Run: headless pygame with SDL's dummy video driver; simulated clock (each Clock.tick advances the game by its frame time, no real sleeping); random seed 0; keys injected as events and as key.get_pressed() state; no mouse input.
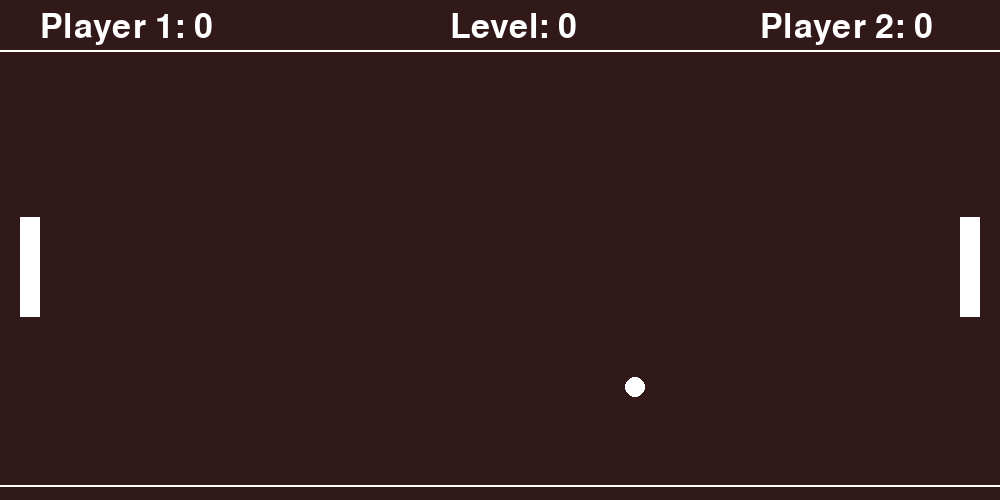
Frame 1 of 4 · flips 1–60 · no input
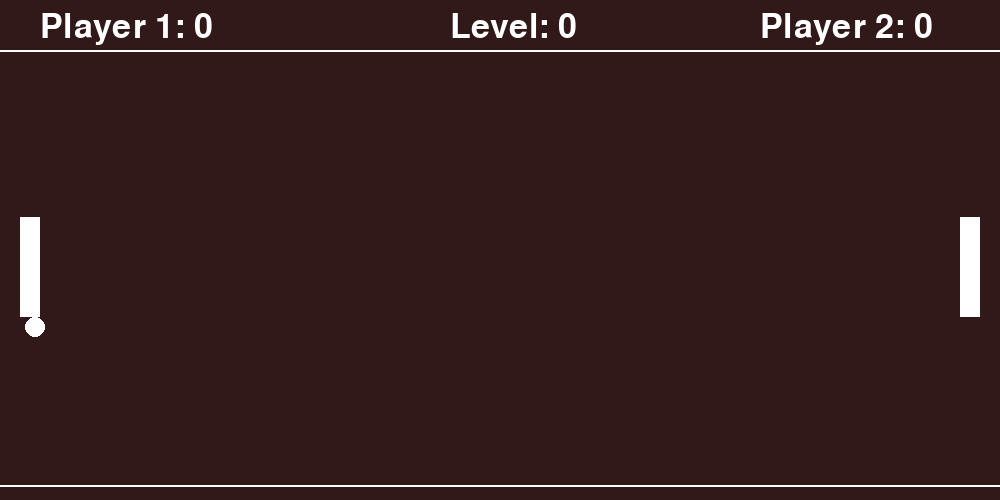
Frame 2 of 4 · flips 61–180 · tapped SPACE, RETURN · held RIGHT (→), D
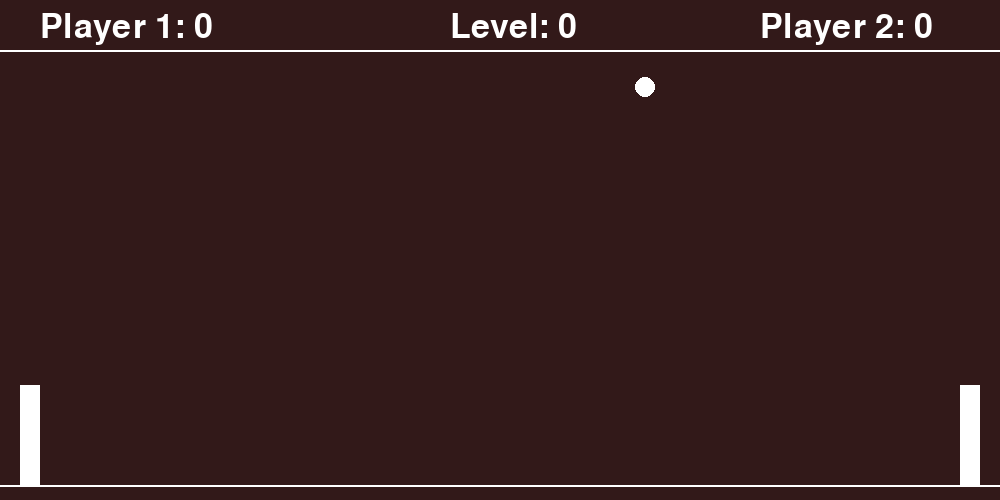
Frame 3 of 4 · flips 181–300 · held DOWN (↓), S
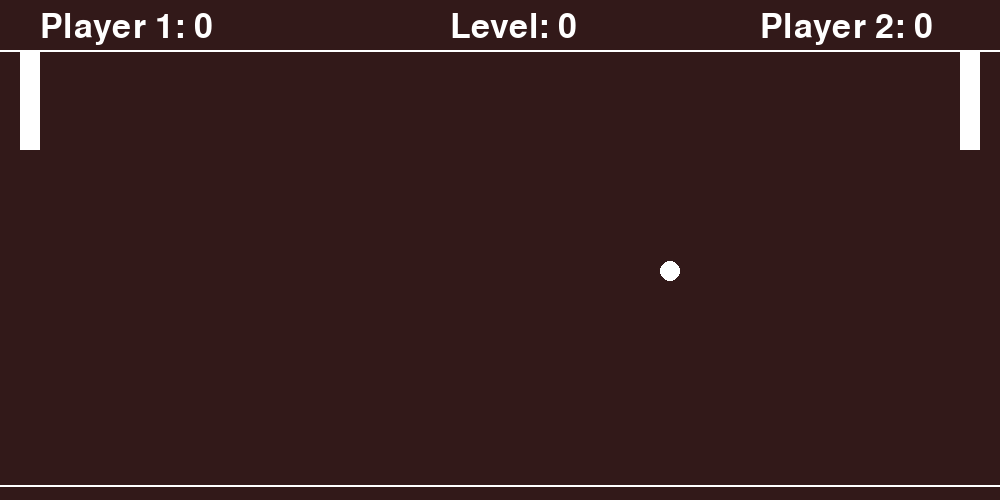
Frame 4 of 4 · flips 301–420 · held LEFT (←), A, UP (↑), W

The pygame program that drew these frames:

import pygame as pg
from enum import Enum
import random

W = 1000            # Don't change
H = 500             # Don't change

TOP_MARGIN = 50                                       # We leave room at the top for the score and the level we are at.
BOTTOM_MARGIN = 15                                    # We leave room at the bottom for aesthetic reasons. So that the ball does'nt bounce off the edge of the window.
HALF_BOARD_Y = (H - TOP_MARGIN - BOTTOM_MARGIN) // 2  # Half of the playing field

STARTING_X_BALL_PLAYER_1 = 55
STARTING_X_BALL_PLAYER_2 = W - 65
STARTING_Y_BALL = HALF_BOARD_Y + 50

WHITE = (255, 255, 255)
RED = (255, 0, 0)
BG_COLOR = (50, 25, 25)

FPS = 60
SPEED = 5
BALL_RADIUS = 10
NUMBER_OF_PLAYERS = 2


_Group = pg.sprite.Group
_Sprite = pg.sprite.Sprite
_Color = tuple[int,int,int]

# ============================================================================
# class Score(Enum):          # It is used to know which player has scored.
#     NONE=0
#     PLAYER_1=1
#     PLAYER_2=2

class Player(Enum):         # Reference to a player
    LEFT=1                   # 1 is right direction
    RIGHT=-1                  # -1 is left direction

# ============================================================================
class Paddle(_Sprite):
    def __init__(self, x:int, y:int, player:Player, color:_Color,  group: pg.sprite.Group, width:int=20, height:int=100):
        super().__init__(group)
        self.image = pg.Surface((width, height))
        self.image.fill(color)
        self.initial_coordinates = (x,y)
        self.width = width
        self.height = height
        self.player = player
        self.y_increment = 5
        self.score = 0
        self.restart()         

    def restart(self) -> None:
        margin = 5
        self.rect = self.image.get_rect(topleft=self.initial_coordinates)
        self.collision_rect = pg.Rect(
            self.rect.left + margin,
            self.rect.top + margin,
            self.rect.width - 2 * margin,
            self.rect.height - 2 * margin
        )

    def collide_with(self, ball:"Ball") -> bool:
        return self.rect.colliderect(ball.rect)

    def update(self) -> None:
        key = pg.key.get_pressed()
        key_up_pressed:bool   = key[pg.K_UP]   if NUMBER_OF_PLAYERS == 1 else key[pg.K_w] if self.player == Player.LEFT else key[pg.K_UP]
        key_down_pressed:bool = key[pg.K_DOWN] if NUMBER_OF_PLAYERS == 1 else key[pg.K_s] if self.player == Player.LEFT else key[pg.K_DOWN]

        if key_up_pressed:
            self.rect.move_ip(0, -1 * self.y_increment)     # Equival a: self.rect.y = self.rect.y - self.y_increment    
                  
        if key_down_pressed:
            self.rect.move_ip(0, self.y_increment)
        
        self.rect.y = max(TOP_MARGIN, min(self.rect.y, H - BOTTOM_MARGIN - self.height))    # No usem clamp_ip ja que és un Rect i no podem posar limits superior i inferior diferents.

        self.collision_rect.center = self.rect.center
        
class Ball(_Sprite):
    def __init__(self, radius:int, color:_Color, group: pg.sprite.Group):
        super().__init__(group)
        self.image = pg.Surface((radius*2, radius*2), pg.SRCALPHA)
        pg.draw.circle(self.image, color, (radius, radius), radius)
        self.sign = lambda x: 1 if x>=0 else -1
        self.restart(random.choice(list(Player)))

    def ball_hits_the_top_or_bottom_edge(self) -> bool:
        return (self.rect.top < TOP_MARGIN) or (self.rect.bottom > H - BOTTOM_MARGIN)
    
   
    def ball_hits_any_paddle(self) -> Paddle|None:
        for paddle in paddle_group.sprites():
            if ball.collision_rect.colliderect(paddle.collision_rect):
                return paddle
        return None


    def check_if_any_player_has_scored_a_goal(self) -> Player|None:
        if (self.rect.left < 0):
            return Player.LEFT
        if (self.rect.right > W):
            return Player.RIGHT
        return None
    
    def restart(self, player: Player) -> None:
        self.y = STARTING_Y_BALL
        self.x = STARTING_X_BALL_PLAYER_1 if player==Player.LEFT else STARTING_X_BALL_PLAYER_2
        self.rect = self.image.get_rect(center=(self.x, self.y))
        self.x_increment:float = SPEED * player.value
        self.y_increment:float = random.choice([-1, 1]) * random.uniform(1.75, 3)
        w, h = self.rect.size
        self.collision_rect = pg.Rect(0, 0, int(w * 0.5), int(h * 0.5))
        self.collision_rect.center = self.rect.center
        
    def update(self) -> None:   
        if self.ball_hits_the_top_or_bottom_edge():
            self.y_increment *= -1

        elif paddle:= self.ball_hits_any_paddle():
                 
            self.x_increment *= -1
            self.y_increment = self.sign(self.y_increment) * random.uniform(1.5, 2.5)   # Change the bounce angle a little randomly

            # prevent the ball from bouncing inside the paddle
            if paddle.player == Player.LEFT:
                self.rect.left = paddle.rect.right
            elif paddle.player == Player.RIGHT:
                self.rect.right = paddle.rect.left          

        self.rect.x = round(self.rect.x + self.x_increment)
        self.rect.y = round(self.rect.y + self.y_increment)

        self.collision_rect.center = self.rect.center



# ===========================================================================================
def draw_text(text:str, x:int, y:int):
    img = font.render(text, True, WHITE)
    screen.blit(img, (x,y))


def draw_score():
    draw_text(f'Player 1: {paddle_Left.score}', 40, 10)
    draw_text(f'Player 2: {paddle_Right.score}', W-240, 10)
    draw_text(f'Level: {level}', W//2 - 50, 10)

# ============================================================================
def draw_background():
    screen.fill(BG_COLOR)
    pg.draw.line(screen, WHITE, (0, TOP_MARGIN), (W, TOP_MARGIN), 2)
    pg.draw.line(screen, WHITE, (0, H - BOTTOM_MARGIN), (W, H - BOTTOM_MARGIN), 2)

# ============================================================================
def start_new_game(player: Player) -> None:
    '''Quan s'inicia un nova partida hem d'indicar el jugador que la inicia'''
    paddle_Left.restart()
    paddle_Right.restart()
    # ball.restart()


def main():
    clock = pg.time.Clock()

    run = True
    while run:
        clock.tick(FPS)
        draw_background()
        draw_score()

        paddle_group.update()
        ball_group.update()

        player = ball.check_if_any_player_has_scored_a_goal()
        if player:
            run = False

        for event in pg.event.get():
            if event.type == pg.QUIT:
                run = False
        
        paddle_group.draw(screen)
        ball_group.draw(screen)

        # pl = paddle_group.sprites()[0].collision_rect
        # pr = paddle_group.sprites()[1].collision_rect
        # b =  ball_group.sprites()[0].collision_rect
        # pg.draw.rect(screen, (255, 0, 0), pl, 1)
        # pg.draw.rect(screen, (255, 0, 0), pr, 1)
        # pg.draw.rect(screen, (255, 0, 0), b, 2) 

        pg.display.update()


# ------------------------------------------------------------------------------------------------------
if __name__ == '__main__':
    pg.init()
    screen = pg.display.set_mode((W,H))
    pg.display.set_caption('Ping Pong')
    font = pg.font.SysFont('Bauhaus 93', 50)

    ball_group:_Group = pg.sprite.Group()
    paddle_group:_Group = pg.sprite.Group()
    paddle_Left = Paddle(x=20, y=HALF_BOARD_Y, player=Player.LEFT, color=WHITE, group=paddle_group)
    paddle_Right = Paddle(x=W-40, y=HALF_BOARD_Y, player=Player.RIGHT, color=WHITE, group=paddle_group)
    ball = Ball(radius=BALL_RADIUS, color=WHITE, group=ball_group)
    level = 0

    main()

    pg.quit()
